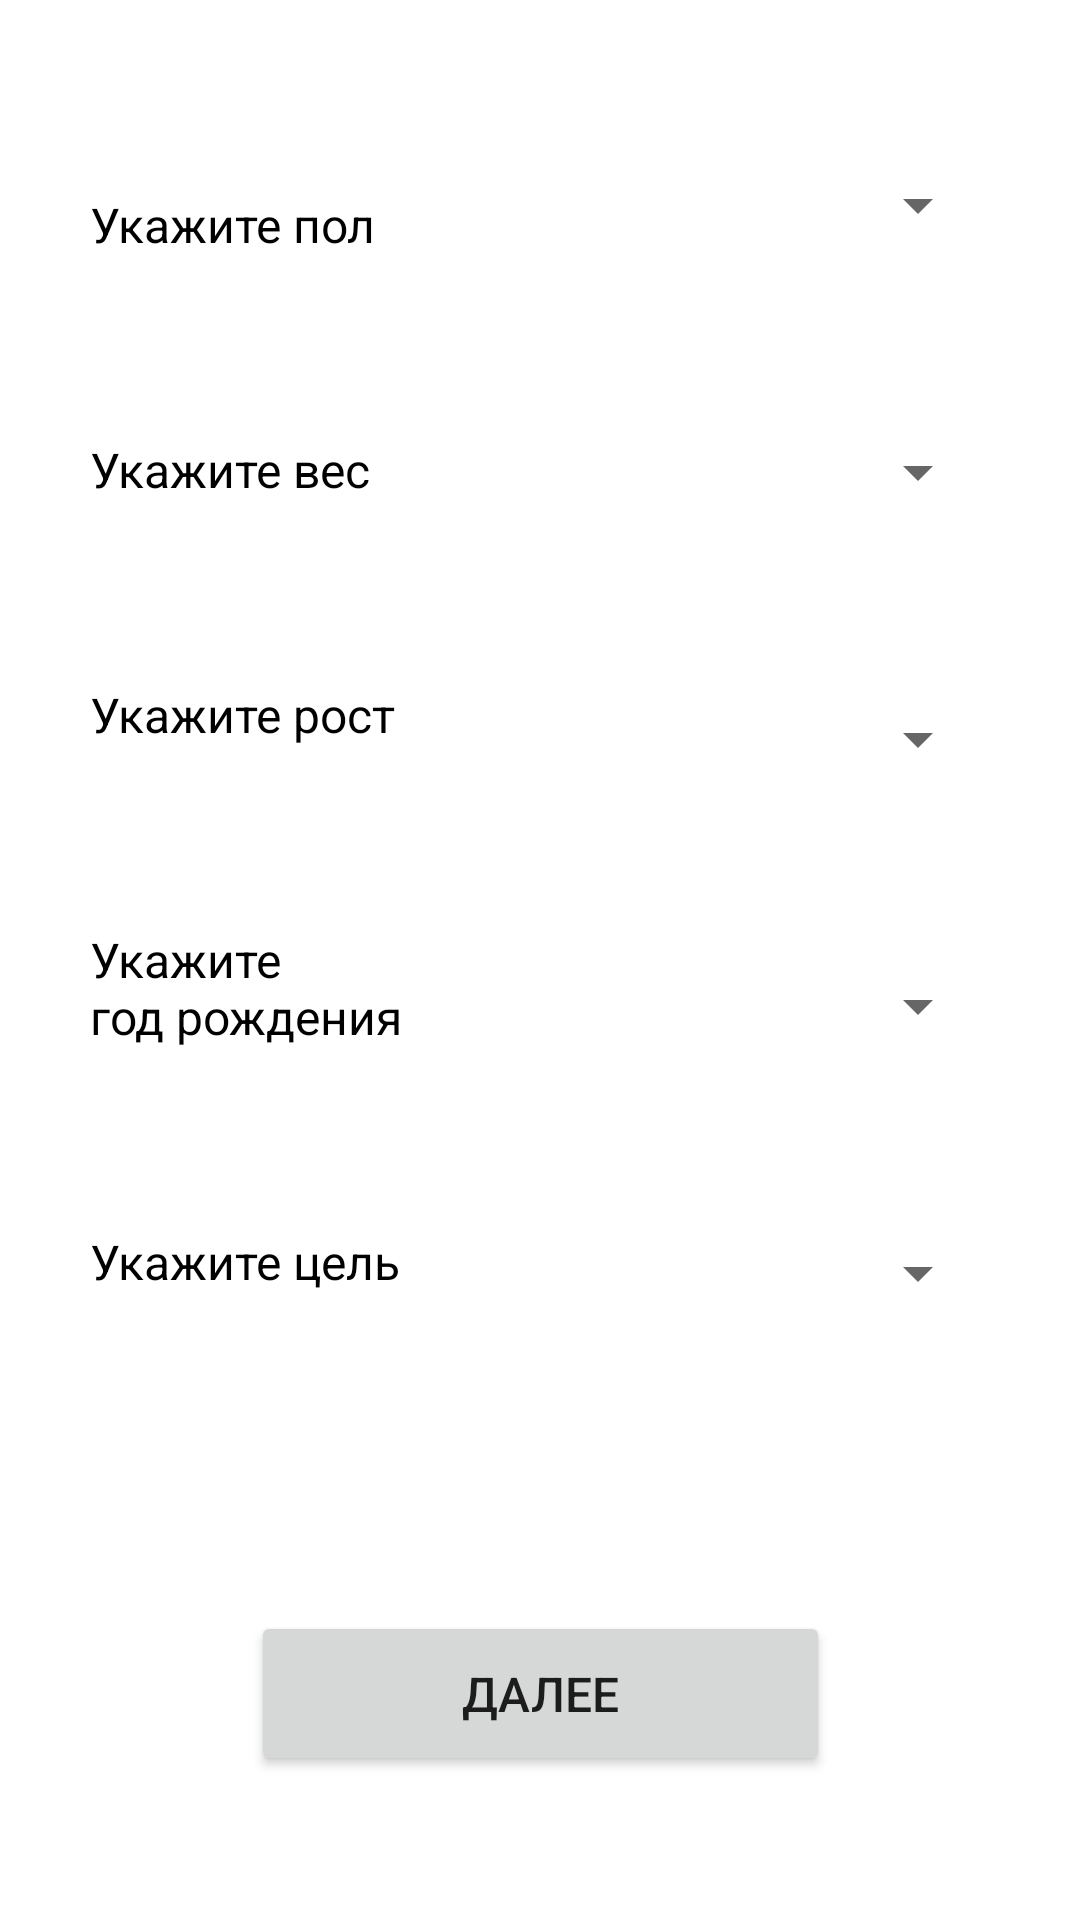

Layout XML and referenced resources for this Android screen:
<!-- AndroidManifest.xml: application theme Theme.Fitness -->
<!-- res/layout/activity_welcome.xml -->
<?xml version="1.0" encoding="utf-8"?>
<androidx.constraintlayout.widget.ConstraintLayout xmlns:android="http://schemas.android.com/apk/res/android"
    xmlns:app="http://schemas.android.com/apk/res-auto"
    xmlns:tools="http://schemas.android.com/tools"
    android:id="@+id/ConstraintLayout"
    android:layout_width="match_parent"
    android:layout_height="match_parent"
    android:visibility="visible">

    <TextView
        android:id="@+id/textViewGender"
        android:layout_width="wrap_content"
        android:layout_height="wrap_content"
        android:layout_marginStart="30dp"
        android:layout_marginTop="64dp"
        android:text="@string/textview_gender"
        android:textColor="@color/black"
        android:textSize="16sp"
        app:layout_constraintStart_toStartOf="parent"
        app:layout_constraintTop_toTopOf="parent" />

    <Spinner
        android:id="@+id/spinnerGender"
        android:layout_width="157dp"
        android:layout_height="41dp"
        android:layout_marginTop="48dp"
        android:layout_marginEnd="30dp"
        app:layout_constraintEnd_toEndOf="parent"
        app:layout_constraintTop_toTopOf="parent" />

    <Spinner
        android:id="@+id/spinnerWeight"
        android:layout_width="157dp"
        android:layout_height="41dp"
        android:layout_marginTop="48dp"
        android:layout_marginEnd="30dp"
        app:layout_constraintEnd_toEndOf="parent"
        app:layout_constraintTop_toBottomOf="@+id/spinnerGender" />

    <Spinner
        android:id="@+id/spinnerHeight"
        android:layout_width="157dp"
        android:layout_height="41dp"
        android:layout_marginTop="48dp"
        android:layout_marginEnd="30dp"
        app:layout_constraintEnd_toEndOf="parent"
        app:layout_constraintTop_toBottomOf="@+id/spinnerWeight" />

    <Spinner
        android:id="@+id/spinnerBirthday"
        android:layout_width="157dp"
        android:layout_height="41dp"
        android:layout_marginTop="48dp"
        android:layout_marginEnd="30dp"
        app:layout_constraintEnd_toEndOf="parent"
        app:layout_constraintTop_toBottomOf="@+id/spinnerHeight" />

    <Spinner
        android:id="@+id/spinnerGoal"
        android:layout_width="157dp"
        android:layout_height="41dp"
        android:layout_marginTop="48dp"
        android:layout_marginEnd="30dp"
        app:layout_constraintEnd_toEndOf="parent"
        app:layout_constraintTop_toBottomOf="@+id/spinnerBirthday" />

    <TextView
        android:id="@+id/textViewWeight"
        android:layout_width="wrap_content"
        android:layout_height="wrap_content"
        android:layout_marginStart="30dp"
        android:layout_marginTop="60dp"
        android:text="@string/textview_weight"
        android:textColor="@color/black"
        android:textSize="16sp"
        app:layout_constraintStart_toStartOf="parent"
        app:layout_constraintTop_toBottomOf="@+id/textViewGender" />

    <TextView
        android:id="@+id/textViewHeight"
        android:layout_width="wrap_content"
        android:layout_height="wrap_content"
        android:layout_marginStart="30dp"
        android:layout_marginTop="60dp"
        android:text="@string/textview_height"
        android:textColor="@color/black"
        android:textSize="16sp"
        app:layout_constraintStart_toStartOf="parent"
        app:layout_constraintTop_toBottomOf="@+id/textViewWeight" />

    <TextView
        android:id="@+id/textViewBirthday"
        android:layout_width="wrap_content"
        android:layout_height="wrap_content"
        android:layout_marginStart="30dp"
        android:layout_marginTop="60dp"
        android:text="@string/textview_birthday"
        android:textColor="@color/black"
        android:textSize="16sp"
        app:layout_constraintStart_toStartOf="parent"
        app:layout_constraintTop_toBottomOf="@+id/textViewHeight" />

    <TextView
        android:id="@+id/textViewGoal"
        android:layout_width="wrap_content"
        android:layout_height="wrap_content"
        android:layout_marginStart="30dp"
        android:layout_marginTop="60dp"
        android:text="@string/textview_goal"
        android:textColor="@color/black"
        android:textSize="16sp"
        app:layout_constraintStart_toStartOf="parent"
        app:layout_constraintTop_toBottomOf="@+id/textViewBirthday" />

    <Button
        android:id="@+id/buttonNext"
        android:layout_width="193dp"
        android:layout_height="55dp"
        android:layout_marginBottom="48dp"
        android:text="@string/button_next"
        android:textSize="16sp"
        app:layout_constraintBottom_toBottomOf="parent"
        app:layout_constraintEnd_toEndOf="parent"
        app:layout_constraintStart_toStartOf="parent"
        />

</androidx.constraintlayout.widget.ConstraintLayout>
<!-- resources referenced by this layout -->
<resources>
  <string name="button_next">Далее</string>
  <string name="textview_birthday">Укажите\nгод рождения</string>
  <string name="textview_gender">Укажите пол</string>
  <string name="textview_goal">Укажите цель</string>
  <string name="textview_height">Укажите рост</string>
  <string name="textview_weight">Укажите вес</string>
  <style name="Theme.Fitness" parent="Theme.MaterialComponents.Light.DarkActionBar">
          
          <item name="colorPrimary">@color/purple_500</item>
          <item name="colorPrimaryVariant">@color/purple_700</item>
          <item name="colorOnPrimary">@color/white</item>
          
          <item name="colorSecondary">@color/teal_200</item>
          <item name="colorSecondaryVariant">@color/teal_700</item>
          <item name="colorOnSecondary">@color/black</item>
          
          <item name="android:statusBarColor" tools:targetApi="l">?attr/colorPrimaryVariant</item>
          
      </style>
  <!-- not gathered from this repository: default colours our renderer supplied (Android Studio template values) -->
  <color name="purple_500">#FF6200EE</color>
  <color name="purple_700">#FF3700B3</color>
  <color name="teal_200">#FF03DAC5</color>
  <color name="teal_700">#FF018786</color>
  <color name="black">#FF000000</color>
  <color name="white">#FFFFFFFF</color>
</resources>
